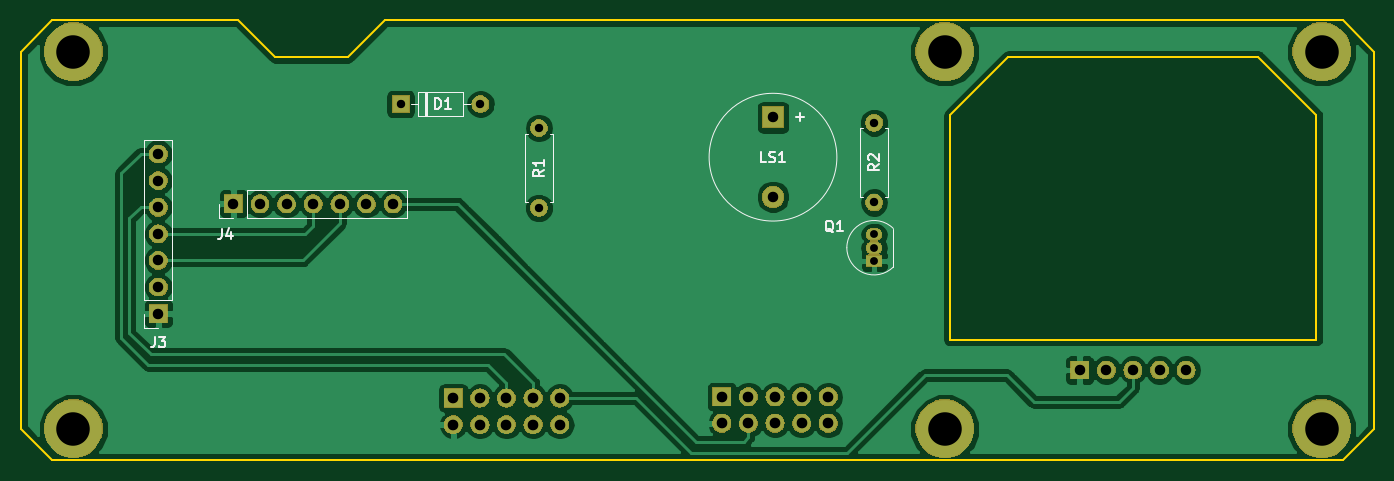
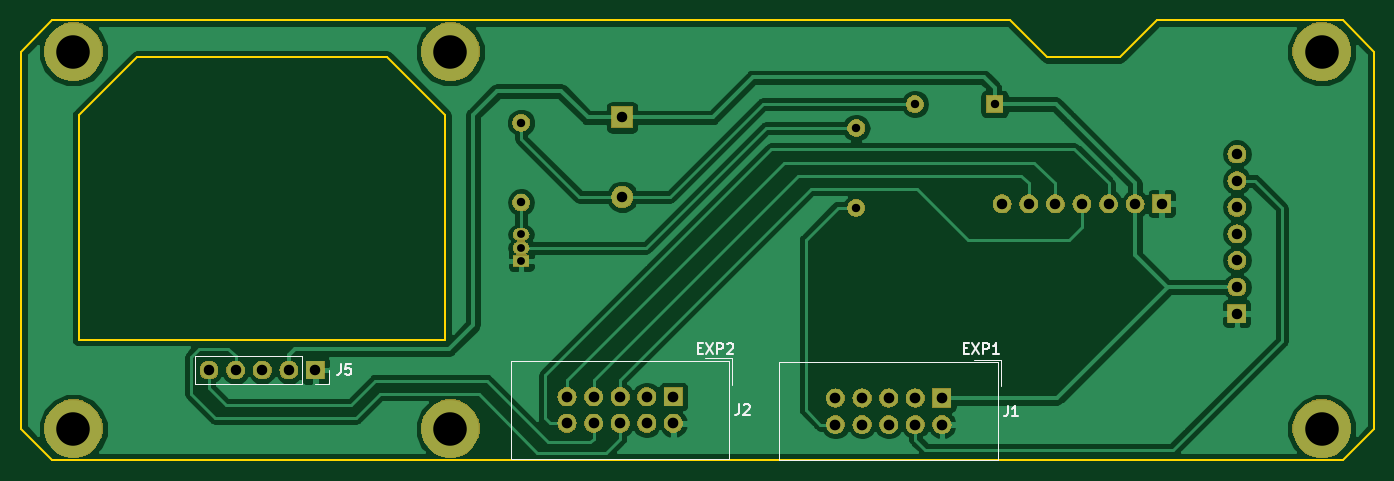
Circuit board: 10 layer files. Board 129.2 x 42.0 mm.
- bottom_copper: Marlin_UIBOX-B.Cu.gbl (53952 bytes)
- bottom_mask: Marlin_UIBOX-B.Mask.gbs (57854 bytes)
- paste: Marlin_UIBOX-B.Paste.gbp (563 bytes)
- bottom_silk: Marlin_UIBOX-B.SilkS.gbo (4053 bytes)
- outline: Marlin_UIBOX-Edge.Cuts.gm1 (1372 bytes)
- top_copper: Marlin_UIBOX-F.Cu.gtl (52377 bytes)
- top_mask: Marlin_UIBOX-F.Mask.gts (57854 bytes)
- paste: Marlin_UIBOX-F.Paste.gtp (563 bytes)
- top_silk: Marlin_UIBOX-F.SilkS.gto (6308 bytes)
- drill: Marlin_UIBOX.drl (1025 bytes)

=== bottom_copper: Marlin_UIBOX-B.Cu.gbl (53952 bytes, source omitted) ===
=== bottom_mask: Marlin_UIBOX-B.Mask.gbs (57854 bytes, source omitted) ===
=== paste: Marlin_UIBOX-B.Paste.gbp ===
G04 #@! TF.GenerationSoftware,KiCad,Pcbnew,5.0.2-bee76a0~70~ubuntu18.04.1*
G04 #@! TF.CreationDate,2019-01-15T17:32:11-08:00*
G04 #@! TF.ProjectId,Marlin_UIBOX,4d61726c-696e-45f5-9549-424f582e6b69,rev?*
G04 #@! TF.SameCoordinates,PX55c0260PY70276d0*
G04 #@! TF.FileFunction,Paste,Bot*
G04 #@! TF.FilePolarity,Positive*
%FSLAX46Y46*%
G04 Gerber Fmt 4.6, Leading zero omitted, Abs format (unit mm)*
G04 Created by KiCad (PCBNEW 5.0.2-bee76a0~70~ubuntu18.04.1) date Tue 15 Jan 2019 05:32:11 PM PST*
%MOMM*%
%LPD*%
G01*
G04 APERTURE LIST*
G04 APERTURE END LIST*
M02*

=== bottom_silk: Marlin_UIBOX-B.SilkS.gbo ===
G04 #@! TF.GenerationSoftware,KiCad,Pcbnew,5.0.2-bee76a0~70~ubuntu18.04.1*
G04 #@! TF.CreationDate,2019-01-15T17:32:11-08:00*
G04 #@! TF.ProjectId,Marlin_UIBOX,4d61726c-696e-45f5-9549-424f582e6b69,rev?*
G04 #@! TF.SameCoordinates,PX55c0260PY70276d0*
G04 #@! TF.FileFunction,Legend,Bot*
G04 #@! TF.FilePolarity,Positive*
%FSLAX46Y46*%
G04 Gerber Fmt 4.6, Leading zero omitted, Abs format (unit mm)*
G04 Created by KiCad (PCBNEW 5.0.2-bee76a0~70~ubuntu18.04.1) date Tue 15 Jan 2019 05:32:11 PM PST*
%MOMM*%
%LPD*%
G01*
G04 APERTURE LIST*
%ADD10C,0.120000*%
%ADD11C,0.150000*%
G04 APERTURE END LIST*
D10*
G04 #@! TO.C,J1*
X36257000Y278000D02*
X57117000Y278000D01*
X57117000Y278000D02*
X57117000Y9628000D01*
X57117000Y9628000D02*
X36257000Y9628000D01*
X36257000Y9628000D02*
X36257000Y278000D01*
X36007000Y9878000D02*
X38547000Y9878000D01*
X36007000Y9878000D02*
X36007000Y7338000D01*
G04 #@! TO.C,J2*
X61647000Y10005000D02*
X61647000Y7465000D01*
X61647000Y10005000D02*
X64187000Y10005000D01*
X61897000Y9755000D02*
X61897000Y405000D01*
X82757000Y9755000D02*
X61897000Y9755000D01*
X82757000Y405000D02*
X82757000Y9755000D01*
X61897000Y405000D02*
X82757000Y405000D01*
G04 #@! TO.C,J5*
X102699000Y10223000D02*
X102699000Y7563000D01*
X102699000Y10223000D02*
X112919000Y10223000D01*
X112919000Y10223000D02*
X112919000Y7563000D01*
X102699000Y7563000D02*
X112919000Y7563000D01*
X100099000Y7563000D02*
X101429000Y7563000D01*
X100099000Y8893000D02*
X100099000Y7563000D01*
G04 #@! TO.C,J1*
D11*
X35336333Y5500620D02*
X35336333Y4786334D01*
X35383952Y4643477D01*
X35479190Y4548239D01*
X35622047Y4500620D01*
X35717285Y4500620D01*
X34336333Y4500620D02*
X34907761Y4500620D01*
X34622047Y4500620D02*
X34622047Y5500620D01*
X34717285Y5357762D01*
X34812523Y5262524D01*
X34907761Y5214905D01*
X39512666Y10993429D02*
X39179333Y10993429D01*
X39036476Y10469620D02*
X39512666Y10469620D01*
X39512666Y11469620D01*
X39036476Y11469620D01*
X38703142Y11469620D02*
X38036476Y10469620D01*
X38036476Y11469620D02*
X38703142Y10469620D01*
X37655523Y10469620D02*
X37655523Y11469620D01*
X37274571Y11469620D01*
X37179333Y11422000D01*
X37131714Y11374381D01*
X37084095Y11279143D01*
X37084095Y11136286D01*
X37131714Y11041048D01*
X37179333Y10993429D01*
X37274571Y10945810D01*
X37655523Y10945810D01*
X36131714Y10469620D02*
X36703142Y10469620D01*
X36417428Y10469620D02*
X36417428Y11469620D01*
X36512666Y11326762D01*
X36607904Y11231524D01*
X36703142Y11183905D01*
G04 #@! TO.C,J2*
X60976333Y5627620D02*
X60976333Y4913334D01*
X61023952Y4770477D01*
X61119190Y4675239D01*
X61262047Y4627620D01*
X61357285Y4627620D01*
X60547761Y5532381D02*
X60500142Y5580000D01*
X60404904Y5627620D01*
X60166809Y5627620D01*
X60071571Y5580000D01*
X60023952Y5532381D01*
X59976333Y5437143D01*
X59976333Y5341905D01*
X60023952Y5199048D01*
X60595380Y4627620D01*
X59976333Y4627620D01*
X64912666Y10993429D02*
X64579333Y10993429D01*
X64436476Y10469620D02*
X64912666Y10469620D01*
X64912666Y11469620D01*
X64436476Y11469620D01*
X64103142Y11469620D02*
X63436476Y10469620D01*
X63436476Y11469620D02*
X64103142Y10469620D01*
X63055523Y10469620D02*
X63055523Y11469620D01*
X62674571Y11469620D01*
X62579333Y11422000D01*
X62531714Y11374381D01*
X62484095Y11279143D01*
X62484095Y11136286D01*
X62531714Y11041048D01*
X62579333Y10993429D01*
X62674571Y10945810D01*
X63055523Y10945810D01*
X62103142Y11374381D02*
X62055523Y11422000D01*
X61960285Y11469620D01*
X61722190Y11469620D01*
X61626952Y11422000D01*
X61579333Y11374381D01*
X61531714Y11279143D01*
X61531714Y11183905D01*
X61579333Y11041048D01*
X62150761Y10469620D01*
X61531714Y10469620D01*
G04 #@! TO.C,J5*
X98992333Y9440620D02*
X98992333Y8726334D01*
X99039952Y8583477D01*
X99135190Y8488239D01*
X99278047Y8440620D01*
X99373285Y8440620D01*
X98039952Y9440620D02*
X98516142Y9440620D01*
X98563761Y8964429D01*
X98516142Y9012048D01*
X98420904Y9059667D01*
X98182809Y9059667D01*
X98087571Y9012048D01*
X98039952Y8964429D01*
X97992333Y8869191D01*
X97992333Y8631096D01*
X98039952Y8535858D01*
X98087571Y8488239D01*
X98182809Y8440620D01*
X98420904Y8440620D01*
X98516142Y8488239D01*
X98563761Y8535858D01*
G04 #@! TD*
M02*

=== outline: Marlin_UIBOX-Edge.Cuts.gm1 ===
G04 #@! TF.GenerationSoftware,KiCad,Pcbnew,5.0.2-bee76a0~70~ubuntu18.04.1*
G04 #@! TF.CreationDate,2019-01-15T17:32:11-08:00*
G04 #@! TF.ProjectId,Marlin_UIBOX,4d61726c-696e-45f5-9549-424f582e6b69,rev?*
G04 #@! TF.SameCoordinates,PX55c0260PY70276d0*
G04 #@! TF.FileFunction,Profile,NP*
%FSLAX46Y46*%
G04 Gerber Fmt 4.6, Leading zero omitted, Abs format (unit mm)*
G04 Created by KiCad (PCBNEW 5.0.2-bee76a0~70~ubuntu18.04.1) date Tue 15 Jan 2019 05:32:11 PM PST*
%MOMM*%
%LPD*%
G01*
G04 APERTURE LIST*
%ADD10C,0.200000*%
G04 APERTURE END LIST*
D10*
X3334000Y42302000D02*
X21084000Y42302000D01*
X31584000Y38802000D02*
X35084000Y42302000D01*
X21084000Y42302000D02*
X24584000Y38802000D01*
X24584000Y38802000D02*
X31584000Y38802000D01*
X35084000Y42302000D02*
X126534000Y42302000D01*
X334000Y39302000D02*
X3334000Y42302000D01*
X126534000Y42302000D02*
X129534000Y39302000D01*
X129534000Y3302000D02*
X126534000Y302000D01*
X118448214Y38802000D02*
X94619787Y38802000D01*
X124034000Y33216214D02*
X124034000Y11802000D01*
X89034000Y33216214D02*
X89034000Y11802000D01*
X89034000Y33216214D02*
X94619787Y38802000D01*
X118448214Y38802000D02*
X124034000Y33216214D01*
X129534000Y39302000D02*
X129534000Y3302000D01*
X3334000Y302000D02*
X126534000Y302000D01*
X334000Y39302000D02*
X334000Y3302000D01*
X3334000Y302000D02*
X334000Y3302000D01*
X89034000Y11802000D02*
X124034000Y11802000D01*
M02*

=== top_copper: Marlin_UIBOX-F.Cu.gtl (52377 bytes, source omitted) ===
=== top_mask: Marlin_UIBOX-F.Mask.gts (57854 bytes, source omitted) ===
=== paste: Marlin_UIBOX-F.Paste.gtp ===
G04 #@! TF.GenerationSoftware,KiCad,Pcbnew,5.0.2-bee76a0~70~ubuntu18.04.1*
G04 #@! TF.CreationDate,2019-01-15T17:32:11-08:00*
G04 #@! TF.ProjectId,Marlin_UIBOX,4d61726c-696e-45f5-9549-424f582e6b69,rev?*
G04 #@! TF.SameCoordinates,PX55c0260PY70276d0*
G04 #@! TF.FileFunction,Paste,Top*
G04 #@! TF.FilePolarity,Positive*
%FSLAX46Y46*%
G04 Gerber Fmt 4.6, Leading zero omitted, Abs format (unit mm)*
G04 Created by KiCad (PCBNEW 5.0.2-bee76a0~70~ubuntu18.04.1) date Tue 15 Jan 2019 05:32:11 PM PST*
%MOMM*%
%LPD*%
G01*
G04 APERTURE LIST*
G04 APERTURE END LIST*
M02*

=== top_silk: Marlin_UIBOX-F.SilkS.gto ===
G04 #@! TF.GenerationSoftware,KiCad,Pcbnew,5.0.2-bee76a0~70~ubuntu18.04.1*
G04 #@! TF.CreationDate,2019-01-15T17:32:11-08:00*
G04 #@! TF.ProjectId,Marlin_UIBOX,4d61726c-696e-45f5-9549-424f582e6b69,rev?*
G04 #@! TF.SameCoordinates,PX55c0260PY70276d0*
G04 #@! TF.FileFunction,Legend,Top*
G04 #@! TF.FilePolarity,Positive*
%FSLAX46Y46*%
G04 Gerber Fmt 4.6, Leading zero omitted, Abs format (unit mm)*
G04 Created by KiCad (PCBNEW 5.0.2-bee76a0~70~ubuntu18.04.1) date Tue 15 Jan 2019 05:32:11 PM PST*
%MOMM*%
%LPD*%
G01*
G04 APERTURE LIST*
%ADD10C,0.120000*%
%ADD11C,0.150000*%
G04 APERTURE END LIST*
D10*
G04 #@! TO.C,J4*
X37181000Y23440000D02*
X37181000Y26100000D01*
X21881000Y23440000D02*
X37181000Y23440000D01*
X21881000Y26100000D02*
X37181000Y26100000D01*
X21881000Y23440000D02*
X21881000Y26100000D01*
X20611000Y23440000D02*
X19281000Y23440000D01*
X19281000Y23440000D02*
X19281000Y24770000D01*
G04 #@! TO.C,D1*
X38266000Y35410000D02*
X38266000Y33170000D01*
X38266000Y33170000D02*
X42506000Y33170000D01*
X42506000Y33170000D02*
X42506000Y35410000D01*
X42506000Y35410000D02*
X38266000Y35410000D01*
X37616000Y34290000D02*
X38266000Y34290000D01*
X43156000Y34290000D02*
X42506000Y34290000D01*
X38986000Y35410000D02*
X38986000Y33170000D01*
X39106000Y35410000D02*
X39106000Y33170000D01*
X38866000Y35410000D02*
X38866000Y33170000D01*
G04 #@! TO.C,J3*
X14764000Y15552000D02*
X12104000Y15552000D01*
X14764000Y15552000D02*
X14764000Y30852000D01*
X14764000Y30852000D02*
X12104000Y30852000D01*
X12104000Y15552000D02*
X12104000Y30852000D01*
X12104000Y12952000D02*
X12104000Y14282000D01*
X13434000Y12952000D02*
X12104000Y12952000D01*
G04 #@! TO.C,LS1*
X78236000Y29220000D02*
G75*
G03X78236000Y29220000I-6100000J0D01*
G01*
G04 #@! TO.C,Q1*
X83638000Y18774000D02*
X83638000Y22374000D01*
X83626478Y18735522D02*
G75*
G02X79188000Y20574000I-1838478J1838478D01*
G01*
X83626478Y22412478D02*
G75*
G03X79188000Y20574000I-1838478J-1838478D01*
G01*
G04 #@! TO.C,R1*
X51154000Y31464000D02*
X50824000Y31464000D01*
X51154000Y24924000D02*
X51154000Y31464000D01*
X50824000Y24924000D02*
X51154000Y24924000D01*
X48414000Y31464000D02*
X48744000Y31464000D01*
X48414000Y24924000D02*
X48414000Y31464000D01*
X48744000Y24924000D02*
X48414000Y24924000D01*
G04 #@! TO.C,R2*
X82828000Y31972000D02*
X83158000Y31972000D01*
X83158000Y31972000D02*
X83158000Y25432000D01*
X83158000Y25432000D02*
X82828000Y25432000D01*
X80748000Y31972000D02*
X80418000Y31972000D01*
X80418000Y31972000D02*
X80418000Y25432000D01*
X80418000Y25432000D02*
X80748000Y25432000D01*
G04 #@! TO.C,J4*
D11*
X19478666Y22391620D02*
X19478666Y21677334D01*
X19431047Y21534477D01*
X19335809Y21439239D01*
X19192952Y21391620D01*
X19097714Y21391620D01*
X20383428Y22058286D02*
X20383428Y21391620D01*
X20145333Y22439239D02*
X19907238Y21724953D01*
X20526285Y21724953D01*
G04 #@! TO.C,D1*
X39901904Y33837620D02*
X39901904Y34837620D01*
X40140000Y34837620D01*
X40282857Y34790000D01*
X40378095Y34694762D01*
X40425714Y34599524D01*
X40473333Y34409048D01*
X40473333Y34266191D01*
X40425714Y34075715D01*
X40378095Y33980477D01*
X40282857Y33885239D01*
X40140000Y33837620D01*
X39901904Y33837620D01*
X41425714Y33837620D02*
X40854285Y33837620D01*
X41140000Y33837620D02*
X41140000Y34837620D01*
X41044761Y34694762D01*
X40949523Y34599524D01*
X40854285Y34551905D01*
G04 #@! TO.C,J3*
X13100666Y12059620D02*
X13100666Y11345334D01*
X13053047Y11202477D01*
X12957809Y11107239D01*
X12814952Y11059620D01*
X12719714Y11059620D01*
X13481619Y12059620D02*
X14100666Y12059620D01*
X13767333Y11678667D01*
X13910190Y11678667D01*
X14005428Y11631048D01*
X14053047Y11583429D01*
X14100666Y11488191D01*
X14100666Y11250096D01*
X14053047Y11154858D01*
X14005428Y11107239D01*
X13910190Y11059620D01*
X13624476Y11059620D01*
X13529238Y11107239D01*
X13481619Y11154858D01*
G04 #@! TO.C,LS1*
X71493142Y28757620D02*
X71016952Y28757620D01*
X71016952Y29757620D01*
X71778857Y28805239D02*
X71921714Y28757620D01*
X72159809Y28757620D01*
X72255047Y28805239D01*
X72302666Y28852858D01*
X72350285Y28948096D01*
X72350285Y29043334D01*
X72302666Y29138572D01*
X72255047Y29186191D01*
X72159809Y29233810D01*
X71969333Y29281429D01*
X71874095Y29329048D01*
X71826476Y29376667D01*
X71778857Y29471905D01*
X71778857Y29567143D01*
X71826476Y29662381D01*
X71874095Y29710000D01*
X71969333Y29757620D01*
X72207428Y29757620D01*
X72350285Y29710000D01*
X73302666Y28757620D02*
X72731238Y28757620D01*
X73016952Y28757620D02*
X73016952Y29757620D01*
X72921714Y29614762D01*
X72826476Y29519524D01*
X72731238Y29471905D01*
X74747428Y32649048D02*
X74747428Y33410953D01*
X75128380Y33030000D02*
X74366476Y33030000D01*
G04 #@! TO.C,Q1*
X77882761Y22058381D02*
X77787523Y22106000D01*
X77692285Y22201239D01*
X77549428Y22344096D01*
X77454190Y22391715D01*
X77358952Y22391715D01*
X77406571Y22153620D02*
X77311333Y22201239D01*
X77216095Y22296477D01*
X77168476Y22486953D01*
X77168476Y22820286D01*
X77216095Y23010762D01*
X77311333Y23106000D01*
X77406571Y23153620D01*
X77597047Y23153620D01*
X77692285Y23106000D01*
X77787523Y23010762D01*
X77835142Y22820286D01*
X77835142Y22486953D01*
X77787523Y22296477D01*
X77692285Y22201239D01*
X77597047Y22153620D01*
X77406571Y22153620D01*
X78787523Y22153620D02*
X78216095Y22153620D01*
X78501809Y22153620D02*
X78501809Y23153620D01*
X78406571Y23010762D01*
X78311333Y22915524D01*
X78216095Y22867905D01*
G04 #@! TO.C,R1*
X50236380Y28027334D02*
X49760190Y27694000D01*
X50236380Y27455905D02*
X49236380Y27455905D01*
X49236380Y27836858D01*
X49284000Y27932096D01*
X49331619Y27979715D01*
X49426857Y28027334D01*
X49569714Y28027334D01*
X49664952Y27979715D01*
X49712571Y27932096D01*
X49760190Y27836858D01*
X49760190Y27455905D01*
X50236380Y28979715D02*
X50236380Y28408286D01*
X50236380Y28694000D02*
X49236380Y28694000D01*
X49379238Y28598762D01*
X49474476Y28503524D01*
X49522095Y28408286D01*
G04 #@! TO.C,R2*
X82240380Y28535334D02*
X81764190Y28202000D01*
X82240380Y27963905D02*
X81240380Y27963905D01*
X81240380Y28344858D01*
X81288000Y28440096D01*
X81335619Y28487715D01*
X81430857Y28535334D01*
X81573714Y28535334D01*
X81668952Y28487715D01*
X81716571Y28440096D01*
X81764190Y28344858D01*
X81764190Y27963905D01*
X81335619Y28916286D02*
X81288000Y28963905D01*
X81240380Y29059143D01*
X81240380Y29297239D01*
X81288000Y29392477D01*
X81335619Y29440096D01*
X81430857Y29487715D01*
X81526095Y29487715D01*
X81668952Y29440096D01*
X82240380Y28868667D01*
X82240380Y29487715D01*
G04 #@! TD*
M02*

=== drill: Marlin_UIBOX.drl ===
M48
;DRILL file {KiCad 5.0.2-bee76a0~70~ubuntu18.04.1} date Tue 15 Jan 2019 05:32:16 PM PST
;FORMAT={-:-/ absolute / metric / decimal}
FMAT,2
METRIC,TZ
T1C0.750
T2C0.800
T3C1.000
T4C1.016
T5C3.200
%
G90
G05
T1
X81.788Y21.844
X81.788Y20.574
X81.788Y19.304
T2
X81.788Y32.512
X81.788Y24.892
X49.784Y32.004
X49.784Y24.384
X36.576Y34.29
X44.196Y34.29
T3
X13.434Y29.522
X13.434Y26.982
X13.434Y24.442
X13.434Y21.902
X13.434Y19.362
X13.434Y16.822
X13.434Y14.282
X101.429Y8.893
X103.969Y8.893
X106.509Y8.893
X109.049Y8.893
X111.589Y8.893
X72.136Y33.02
X72.136Y25.42
X20.611Y24.77
X23.151Y24.77
X25.691Y24.77
X28.231Y24.77
X30.771Y24.77
X33.311Y24.77
X35.851Y24.77
T4
X41.607Y6.223
X41.607Y3.683
X44.147Y6.223
X44.147Y3.683
X46.687Y6.223
X46.687Y3.683
X49.227Y6.223
X49.227Y3.683
X51.767Y6.223
X51.767Y3.683
X67.247Y6.35
X67.247Y3.81
X69.787Y6.35
X69.787Y3.81
X72.327Y6.35
X72.327Y3.81
X74.867Y6.35
X74.867Y3.81
X77.407Y6.35
X77.407Y3.81
T5
X88.534Y3.302
X5.334Y3.302
X124.534Y39.302
X124.534Y3.302
X5.334Y39.302
X88.534Y39.302
T0
M30
